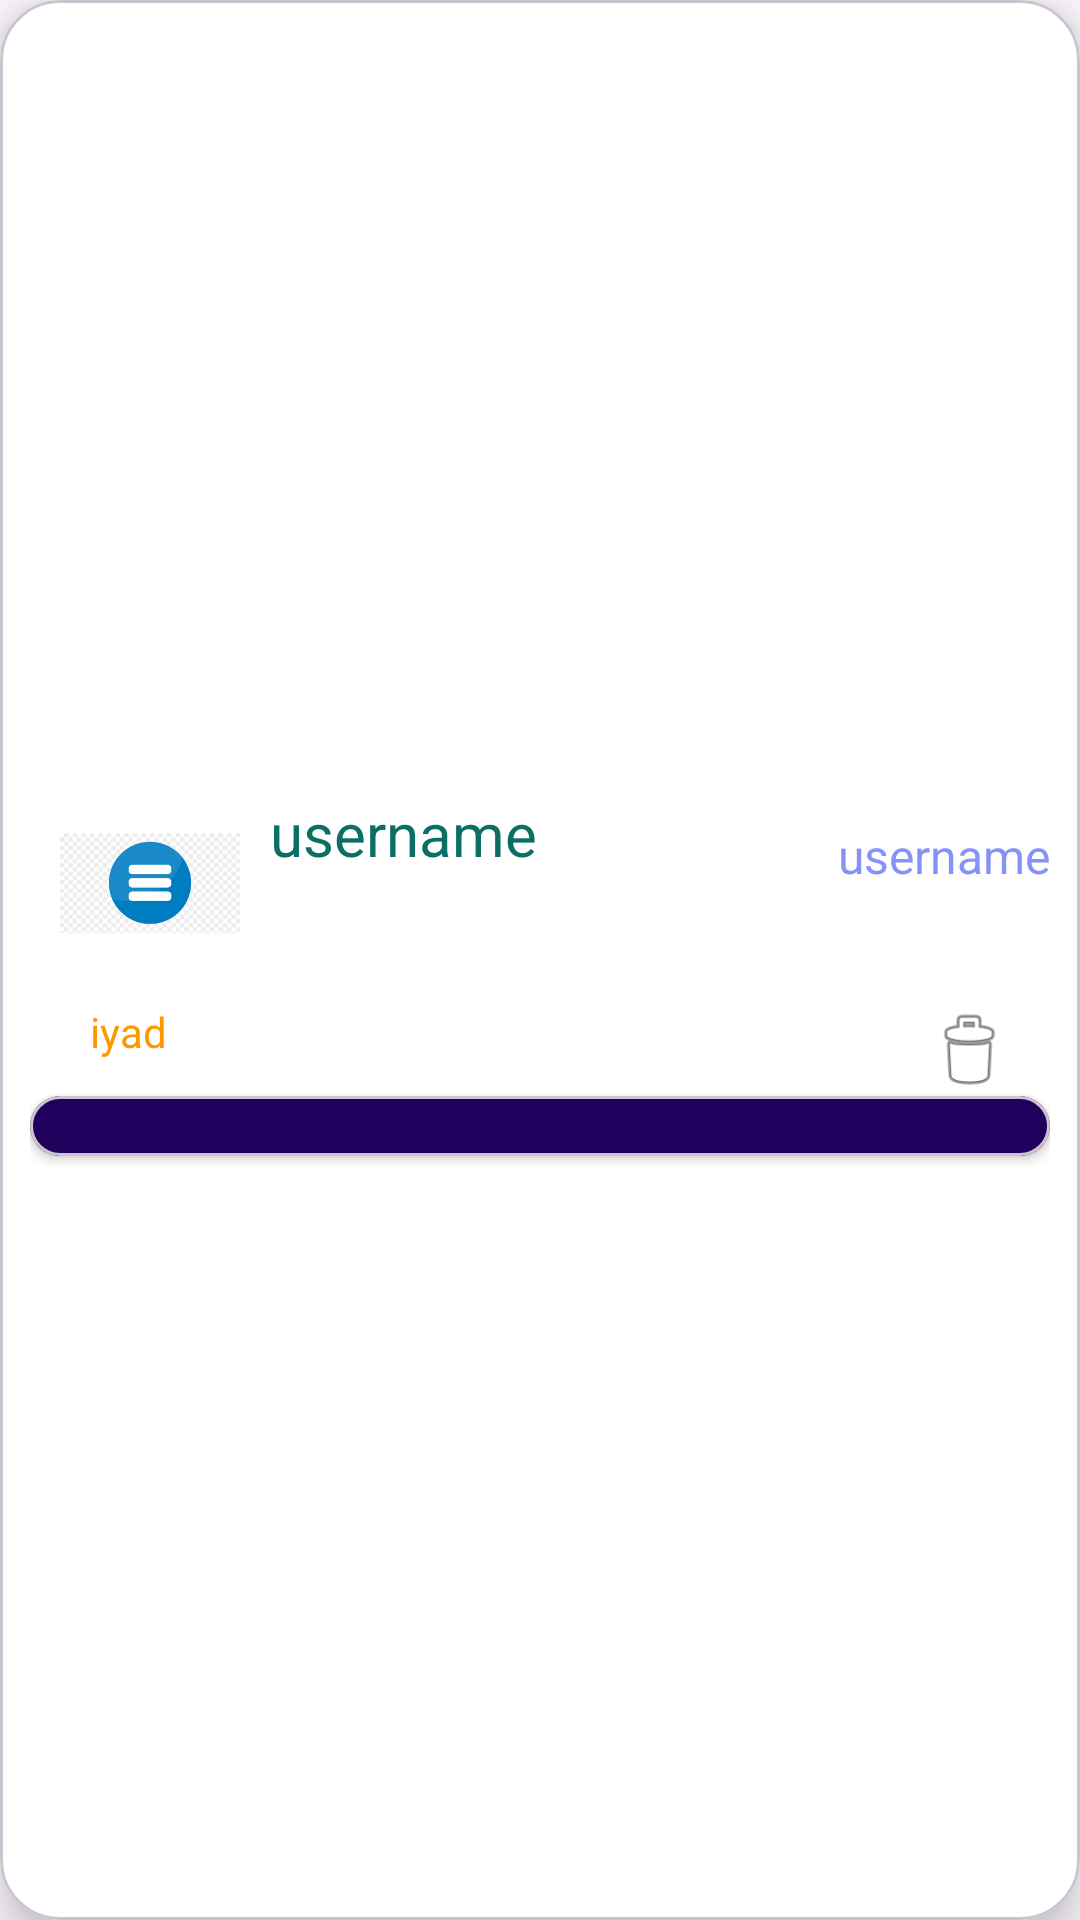

The Android layout XML behind this screen, and the referenced resources:
<!-- AndroidManifest.xml: application theme Theme.Accounter -->
<!-- res/layout/recycler_item_x.xml -->
<?xml version="1.0" encoding="utf-8"?>
<layout xmlns:app="http://schemas.android.com/apk/res-auto"
    xmlns:android="http://schemas.android.com/apk/res/android">

    <data>

    </data>

    <com.google.android.material.card.MaterialCardView
        android:layout_width="match_parent"
        android:layout_height="wrap_content"
        android:id="@+id/recCard"
        android:padding="12dp"
        android:backgroundTint="?android:attr/colorLongPressedHighlight"
        android:layout_marginStart="12dp"
        android:layout_marginEnd="12dp"
        android:layout_marginHorizontal="10dp"
        android:layout_marginVertical="10dp"
        app:cardCornerRadius="20dp"
        app:cardElevation="8dp">

        <RelativeLayout

            android:layout_gravity="center"
            android:gravity="center"
            android:padding="10dp"
            android:layout_width="match_parent"
            android:layout_height="match_parent">

            <androidx.appcompat.widget.ActionMenuView
                android:layout_width="wrap_content"
                android:layout_above="@id/recImage"
                android:gravity="center"
                android:transitionGroup="true"
                android:layout_alignParentStart="true"
                android:layout_height="wrap_content" />

            <com.google.android.material.imageview.ShapeableImageView
                android:layout_width="60dp"
                android:layout_height="60dp"
                android:id="@+id/recImage"
                android:src="@drawable/menux"
                android:layout_marginStart="10dp"
                android:layout_marginBottom="10dp"
                android:layout_marginTop="10dp"
                android:scaleType="centerInside" />

            <TextView

                android:id="@+id/fulla"
                android:layout_marginEnd="8dp"
                android:layout_marginStart="8dp"
                android:layout_width="wrap_content"
                android:layout_height="wrap_content"
                android:layout_alignParentEnd="true"
                android:layout_toEndOf="@id/recImage"
                android:gravity="start" />

            <TextView
                android:id="@+id/useridd"
                android:layout_width="wrap_content"
                android:layout_height="wrap_content"
                android:layout_marginStart="10dp"
                android:layout_marginTop="10dp"
                android:layout_toEndOf="@id/recImage"
                android:layout_toStartOf="@id/usernamed"
                android:text="@string/username"
                android:textColor="@color/x500"
                android:textSize="20sp" />

            <TextView
                android:layout_alignParentEnd="true"
                android:id="@+id/usernamed"
                android:layout_width="wrap_content"
                android:layout_height="wrap_content"
                android:layout_marginStart="20dp"
                android:layout_marginTop="20dp"
                android:text="@string/username"
                android:textAlignment="center"
                android:textColor="@color/lavender"
                android:textSize="16sp" />

            <TextView
                android:layout_width="wrap_content"
                android:layout_height="wrap_content"
                android:id="@+id/useraccountd"
                android:text="@string/iyad"
                android:textColor="@color/orange"
                android:textSize="14sp"
                android:layout_below="@id/recImage"
                android:layout_marginStart="20dp"
                android:maxLines="1"
                android:layout_marginBottom="12dp" />

            <ImageView
                android:layout_above="@id/trhil"
                android:layout_alignEnd="@id/usernamed"
                android:layout_marginEnd="12dp"
                android:id="@+id/wa"
                android:layout_width="30dp"
                android:layout_height="30dp"
                android:contentDescription="@string/app_name"
                android:src="@android:drawable/ic_menu_delete"
                app:srcCompat="@drawable/wa" />


            <Button
                android:visibility="gone"
                android:layout_alignParentStart="true"
                android:layout_marginEnd="12dp"
                android:gravity="bottom|end"
                android:id="@+id/trhil"
                android:layout_width="wrap_content"
                android:layout_height="wrap_content"
                android:layout_above="@+id/materialCardView"
                android:text="@string/transform_profits" />

            <com.google.android.material.card.MaterialCardView
                android:backgroundTint="?attr/colorOnPrimaryContainer"
                style="@style/Widget.MaterialComponents.CardView"
                android:id="@+id/materialCardView"
                android:layout_width="match_parent"
                android:layout_height="wrap_content"
                android:layout_below="@id/useraccountd"
                android:layout_gravity="center"
                app:cardCornerRadius="10dp"
                app:cardElevation="@dimen/cardview_default_elevation">

                <androidx.recyclerview.widget.RecyclerView
                    android:id="@+id/listViewx"
                    android:layout_width="match_parent"
                    android:layout_height="wrap_content"
                    android:layout_gravity="center"
                    android:padding="10dp"
                    app:cardElevation="@dimen/cardview_default_elevation">

                    

                </androidx.recyclerview.widget.RecyclerView>

            </com.google.android.material.card.MaterialCardView>


        </RelativeLayout>

    </com.google.android.material.card.MaterialCardView>
</layout>
<!-- resources referenced by this layout -->
<resources>
  <color name="lavender">#8692f7</color>
  <color name="light_blue_900">#FF01579B</color>
  <color name="orange">#FF9800</color>
  <color name="white">#FFFFFFFF</color>
  <color name="x500">#0C6F65</color>
  <!-- drawable menux: png bitmap (drawable, 4055 bytes) -->
  <string name="app_name" formatted="true" translatable="true">my money management</string>
  <string name="dolar">us dolar</string>
  <string name="iyad" translatable="true">iyad</string>
  <string name="transform_profits">deportation profits</string>
  <string name="username">username</string>
  <style name="Theme.Accounter" parent="Theme.Material3.DayNight.NoActionBar">
          <item name="colorPrimary">#01579B</item>
          <item name="colorPrimaryVariant">#01579B</item>
          <item name="colorOnPrimary">#ffffff</item>
          
          <item name="colorSecondary" tools:ignore="NewApi">#01579B</item>
          <item name="colorSecondaryVariant">#01579B</item>
          <item name="colorOnSecondary">#01579B</item>
          
          <item name="android:statusBarColor">#01579B</item>
      </style>
</resources>
